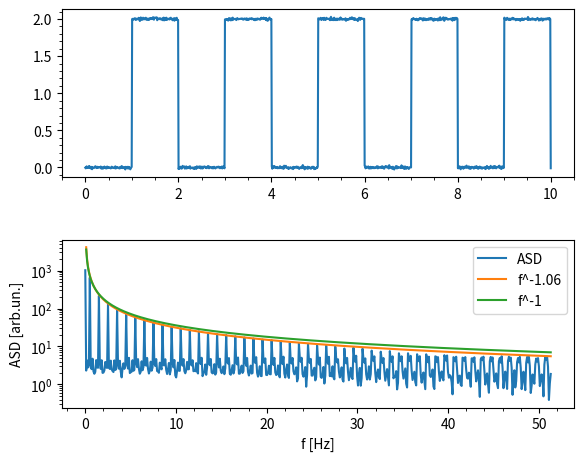

Source code (Python):
import numpy as np
import matplotlib.pyplot as plt
from scipy.stats import norm

t = np.linspace(0, 10, 2**10)

def square_wave(x, T):
    return 2 * np.floor((2 * x / T) % 2) - 1

V = 1 + square_wave(t, 2) + 0.01 * np.random.randn(t.size)

ASD = np.fft.rfft(V)
numpunti = int(len(V)/2)+1
risfreq=1/(max(t))
freqmax=numpunti*risfreq
freq = np.linspace(0,freqmax,numpunti)

def funzione(x):
    return 3.6e2/x**1.06
y = funzione(freq)

def funzione(x):
    return 3.6e2/x**1
z = funzione(freq)

fig = plt.figure()
fig.add_axes((0.12,0.6,0.8,0.35))
plt.plot(t, V)
plt.minorticks_on()

fig.add_axes((0.12,0.12,0.8,0.35))
plt.ylabel('ASD [arb.un.]')
plt.xlabel('f [Hz]')
ASD = abs(ASD)
plt.plot(freq,ASD)
plt.plot(freq,y)
plt.plot(freq,z)
plt.legend(['ASD', 'f^-1.06', 'f^-1'])
plt.yscale('log')
plt.minorticks_on()
plt.show()